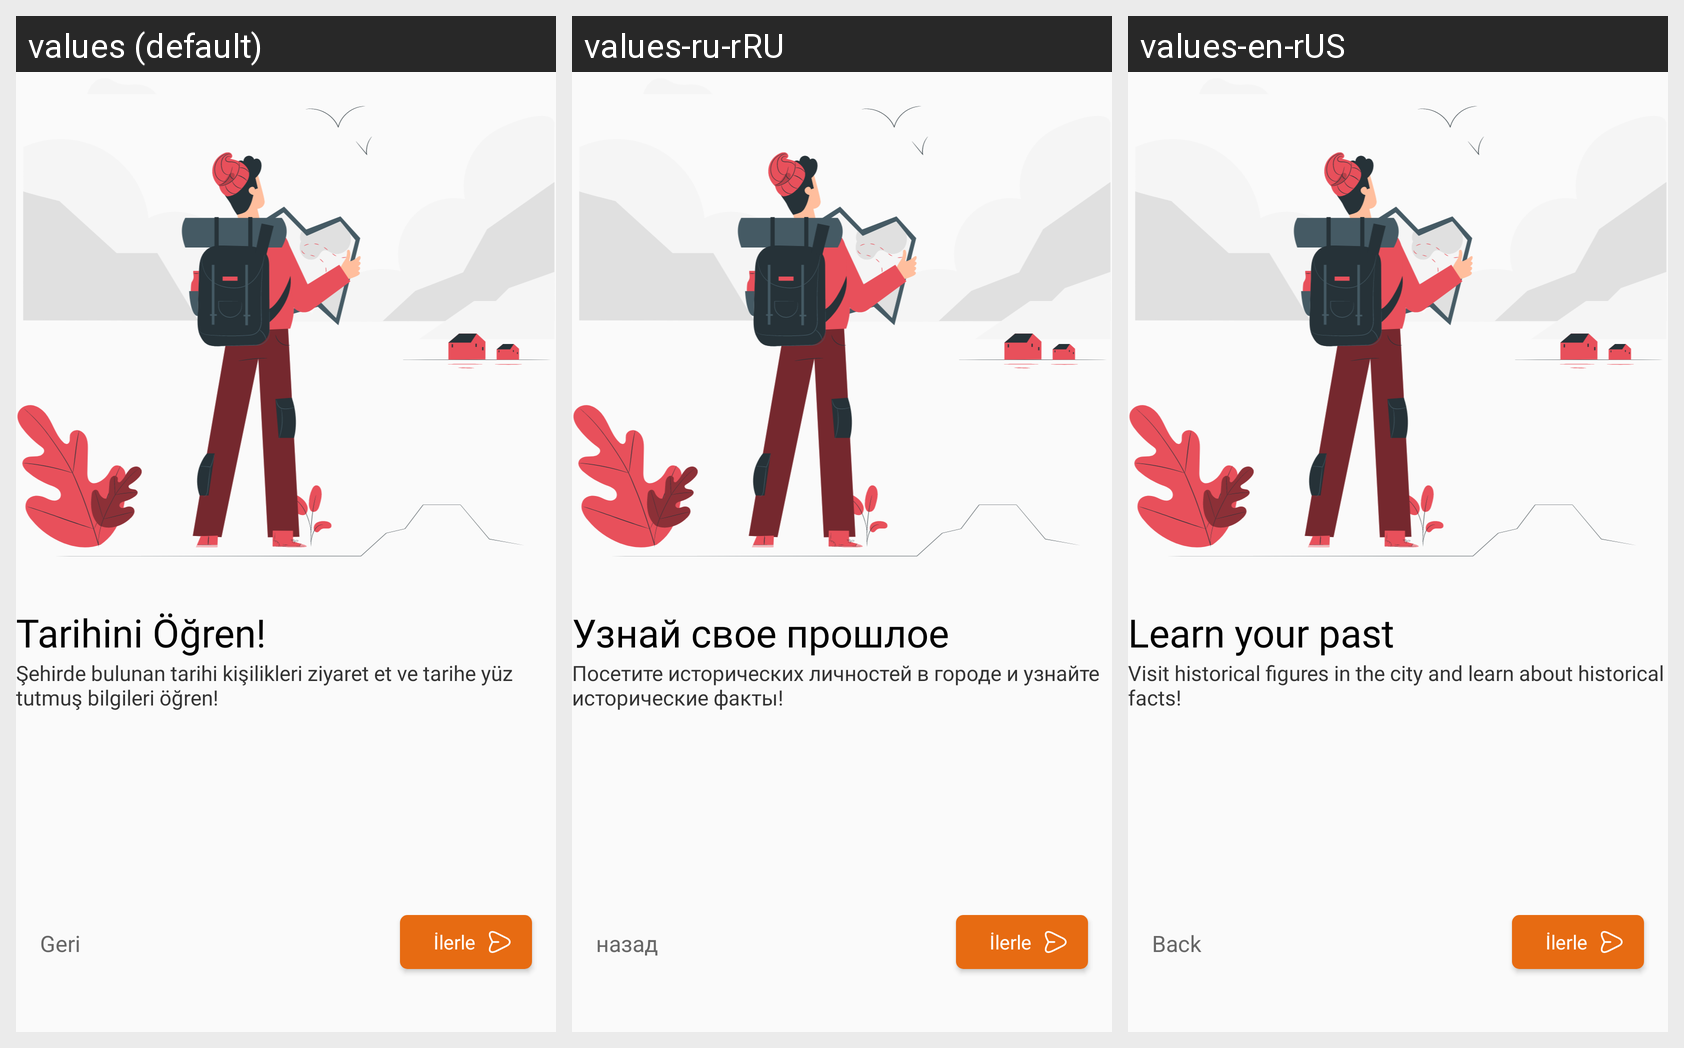

Here is an Android app screen in its default locale and in the app's own translations. Write out the translated-string differences for the strings that appear on this screen.
Android screen res/layout/activity_onboarding.xml rendered under 3 locales, left to right: values (default), values-ru-rRU, values-en-rUS. Device: Nexus 5 (rendered at 1080×1920; each locale shown at half size, 540×960, under a caption strip naming it); theme AppTheme2.
Strings drawn on this screen, with the default value and each locale's value (text and hints the layout hard-codes, and strings that could not be matched under every locale, appear in the picture but are not listed):

tarihini_ogren
  values: Tarihini Öğren!
  values-ru-rRU: Узнай свое прошлое
  values-en-rUS: Learn your past

metin2
  values: Şehirde bulunan tarihi kişilikleri ziyaret et ve tarihe yüz tutmuş bilgileri öğren!
  values-ru-rRU: Посетите исторических личностей в городе и узнайте исторические факты!
  values-en-rUS: Visit historical figures in the city and learn about historical facts!

geri
  values: Geri
  values-ru-rRU: назад
  values-en-rUS: Back
